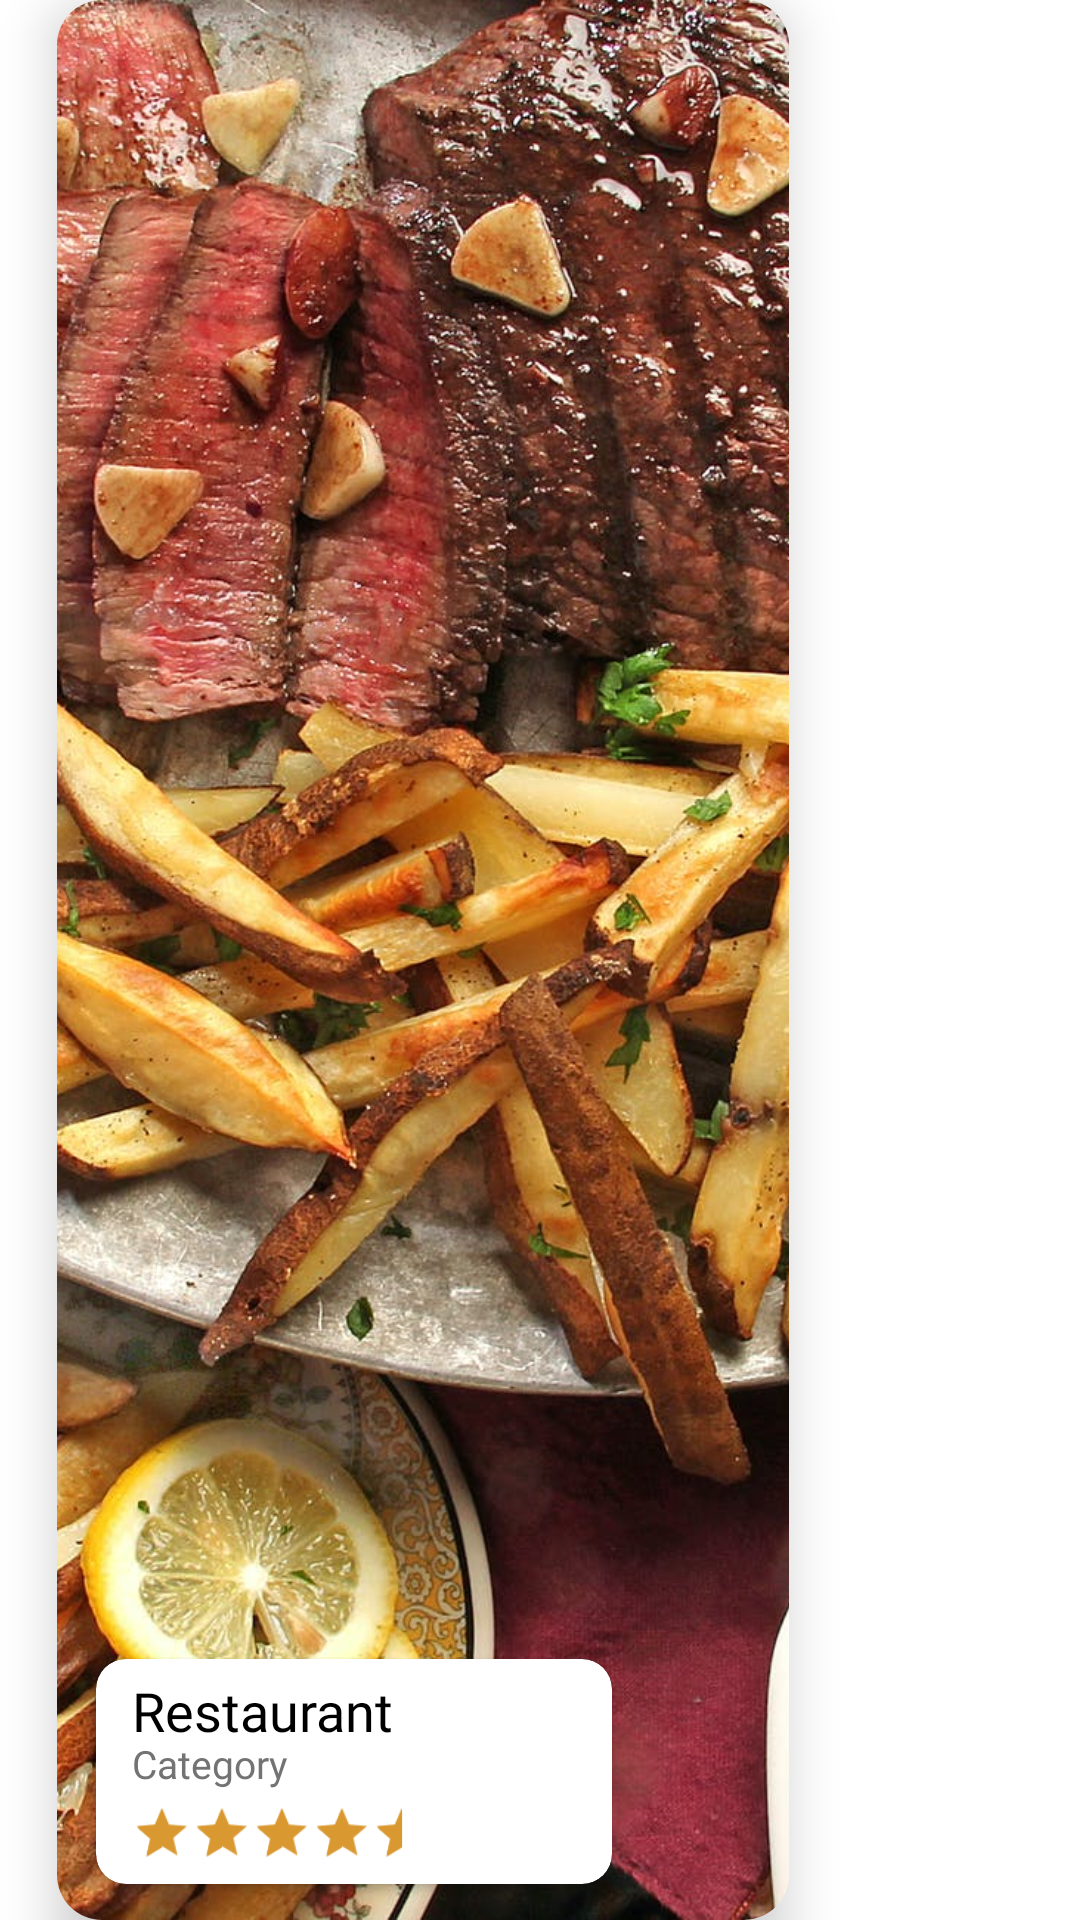

Produce the Android XML layout that renders to this screen, including the resource entries it uses.
<!-- AndroidManifest.xml: application theme Theme.GOA_Project3 -->
<!-- res/layout/restaurant_card.xml -->
<?xml version="1.0" encoding="utf-8"?>
<androidx.constraintlayout.widget.ConstraintLayout xmlns:android="http://schemas.android.com/apk/res/android"
    android:layout_width="wrap_content"
    android:layout_height="wrap_content"
    xmlns:app="http://schemas.android.com/apk/res-auto">

    <androidx.cardview.widget.CardView
        android:id="@+id/restaurantcard"
        android:layout_width="244dp"
        android:layout_height="match_parent"
        app:cardCornerRadius="15dp"
        app:layout_constraintLeft_toLeftOf="parent"
        app:layout_constraintTop_toTopOf="parent"
        app:cardElevation="10dp"
        android:layout_marginLeft="19dp"
        >

        <ImageView
            android:id="@+id/restaurantimage"
            android:layout_width="match_parent"
            android:layout_height="match_parent"
            android:src="@drawable/steak"
            android:scaleType="centerCrop"
            />

        <androidx.cardview.widget.CardView
            android:id="@+id/restaurantinfocard"
            android:layout_width="172dp"
            android:layout_height="75dp"
            app:cardCornerRadius="10dp"
            android:layout_gravity="bottom"
            android:layout_marginLeft="13dp"
            android:layout_marginBottom="12dp"
            app:cardBackgroundColor="@color/cardbackground"
            >

            <TextView
                android:id="@+id/restaurantname"
                android:layout_width="wrap_content"
                android:layout_height="wrap_content"
                android:layout_marginTop="5dp"
                android:layout_marginLeft="12dp"
                android:textSize="18sp"
                android:fontFamily="@font/playfair_display_bold"
                android:textColor="@color/text1"
                android:text="Restaurant" />

            <TextView
                android:id="@+id/restaurantcategory"
                android:layout_width="wrap_content"
                android:layout_height="wrap_content"
                android:layout_marginLeft="12dp"
                android:layout_marginTop="26dp"
                android:text="Category"
                android:textSize="13sp"
                android:fontFamily="@font/open_sans_italic"
                android:textColor="@color/text2"
                />

            <RatingBar
                android:id="@+id/ratingBar"
                style="?android:attr/ratingBarStyleSmall"
                android:layout_width="wrap_content"
                android:layout_height="wrap_content"
                android:layout_marginLeft="22dp"
                android:layout_marginBottom="9dp"
                android:scaleX="1.25"
                android:scaleY="1.25"
                android:layout_gravity="bottom"
                android:isIndicator="true"
                android:numStars="5"
                android:rating="4.5"
                android:theme="@style/RatingBar"
                />

        </androidx.cardview.widget.CardView>

    </androidx.cardview.widget.CardView>



</androidx.constraintlayout.widget.ConstraintLayout>
<!-- resources referenced by this layout -->
<resources>
  <color name="cardbackground">#FFFFFFFF</color>
  <color name="text1">#000000</color>
  <color name="text2">#737373</color>
  <!-- drawable steak: jpeg bitmap (drawable, 450474 bytes) -->
  <style name="RatingBar" parent="Theme.AppCompat">
          <item name="colorControlNormal">@color/transparent</item>
          <item name="colorControlActivated">@color/gold</item>
      </style>
  <style name="Theme.GOA_Project3" parent="Theme.MaterialComponents.DayNight.NoActionBar">
  
  
      </style>
  <color name="transparent">#00FFFFFF</color>
  <color name="gold">#D99830</color>
</resources>
